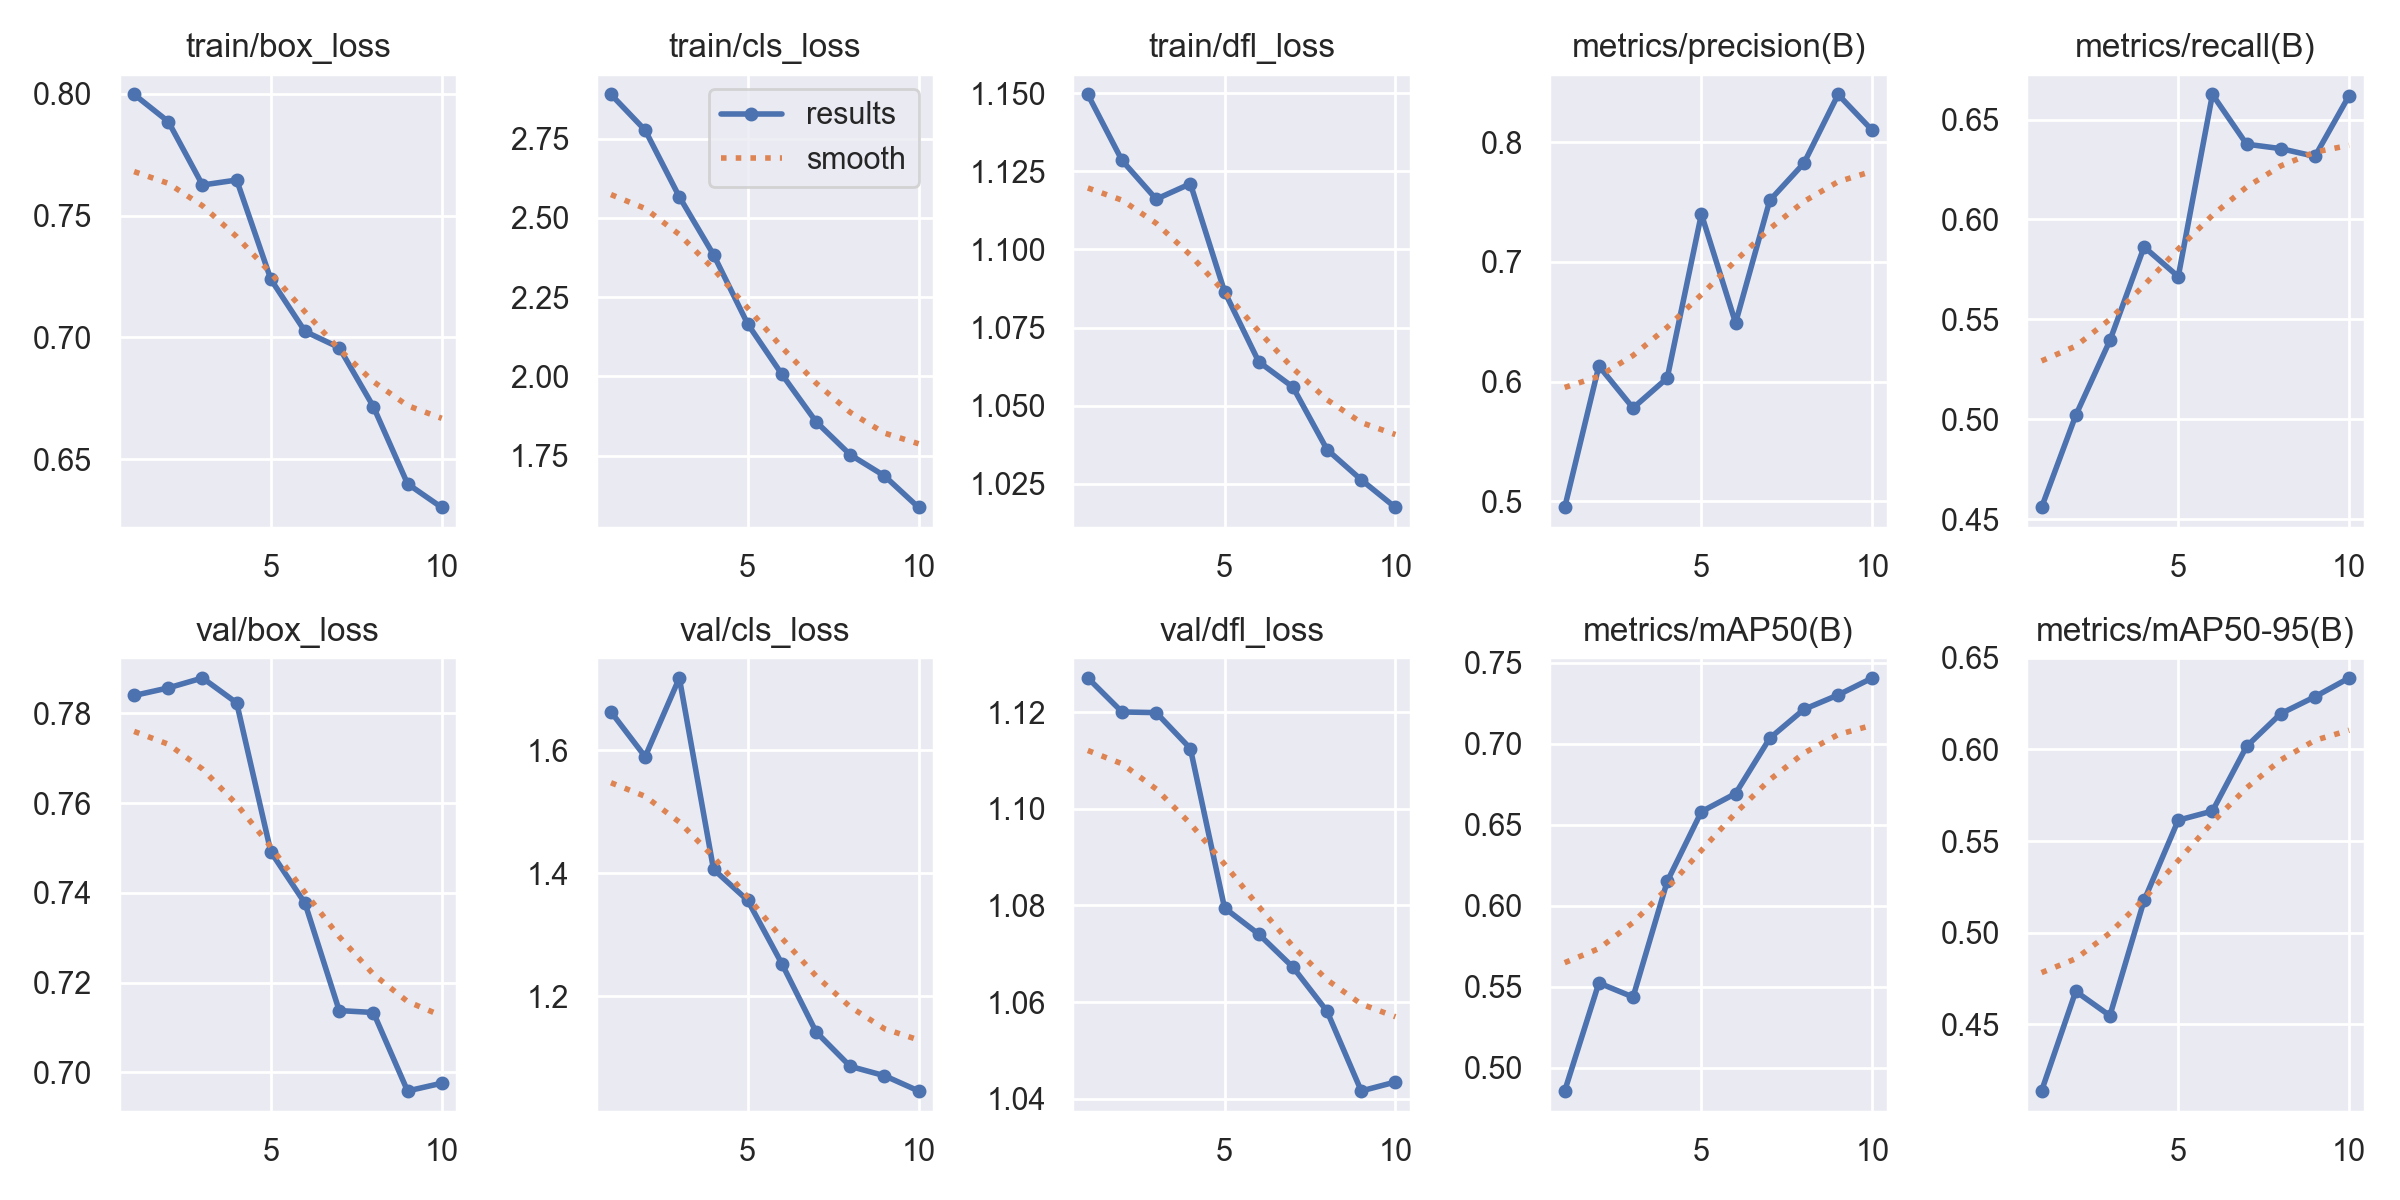

Values plotted in this chart, from the file beside it:
epoch, time, train/box_loss, train/cls_loss, train/dfl_loss, metrics/precision(B), metrics/recall(B), metrics/mAP50(B), metrics/mAP50-95(B), val/box_loss, val/cls_loss, val/dfl_loss, lr/pg0, lr/pg1, lr/pg2
1, 52.2, 0.7997, 2.89, 1.15, 0.4948, 0.4559, 0.4858, 0.4136, 0.7839, 1.662, 1.127, 0.0001727, 0.0001727, 0.0001727
2, 72.4, 0.7886, 2.777, 1.128, 0.613, 0.5019, 0.5524, 0.468, 0.7856, 1.589, 1.12, 0.0003136, 0.0003136, 0.0003136
3, 91.64, 0.7626, 2.566, 1.116, 0.5779, 0.5394, 0.5437, 0.4547, 0.7878, 1.718, 1.12, 0.0004198, 0.0004198, 0.0004198
4, 110.7, 0.7646, 2.384, 1.121, 0.6029, 0.5862, 0.615, 0.5176, 0.7823, 1.406, 1.113, 0.0003698, 0.0003698, 0.0003698
5, 129.8, 0.7238, 2.165, 1.087, 0.7398, 0.5714, 0.6581, 0.5614, 0.7491, 1.356, 1.079, 0.0003177, 0.0003177, 0.0003177
6, 148.8, 0.7025, 2.006, 1.064, 0.6489, 0.6625, 0.6692, 0.5664, 0.7377, 1.253, 1.074, 0.0002656, 0.0002656, 0.0002656
7, 169.2, 0.6958, 1.857, 1.056, 0.7512, 0.6377, 0.7034, 0.6017, 0.7138, 1.142, 1.067, 0.0002136, 0.0002136, 0.0002136
8, 188.1, 0.6716, 1.752, 1.036, 0.7823, 0.6354, 0.7212, 0.6195, 0.7134, 1.086, 1.058, 0.0001615, 0.0001615, 0.0001615
9, 207.2, 0.6399, 1.686, 1.026, 0.8397, 0.6316, 0.73, 0.6287, 0.6959, 1.071, 1.042, 0.0001094, 0.0001094, 0.0001094
10, 226.7, 0.6302, 1.586, 1.017, 0.8097, 0.662, 0.7405, 0.639, 0.6976, 1.046, 1.043, 5.7334e-05, 5.7334e-05, 5.7334e-05
